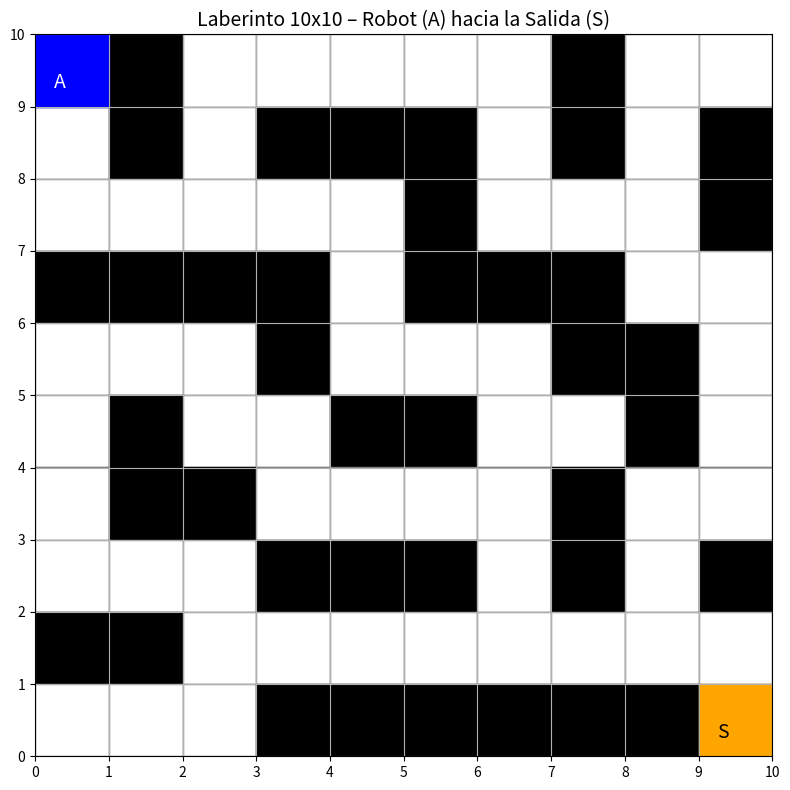

Recreate this plot in Python.
# Laberinto 10x10 con obstáculos
maze = [
    [0, 1, 0, 0, 0, 0, 0, 1, 0, 0],
    [0, 1, 0, 1, 1, 1, 0, 1, 0, 1],
    [0, 0, 0, 0, 0, 1, 0, 0, 0, 1],
    [1, 1, 1, 1, 0, 1, 1, 1, 0, 0],
    [0, 0, 0, 1, 0, 0, 0, 1, 1, 0],
    [0, 1, 0, 0, 1, 1, 0, 0, 1, 0],
    [0, 1, 1, 0, 0, 0, 0, 1, 0, 0],
    [0, 0, 0, 1, 1, 1, 0, 1, 0, 1],
    [1, 1, 0, 0, 0, 0, 0, 0, 0, 0],
    [0, 0, 0, 1, 1, 1, 1, 1, 1, 0]
]

start = (0, 0)
goal = (9, 9)


# Visualización del laberinto
import matplotlib.pyplot as plt
import numpy as np

def draw_maze(maze, start, goal):
    rows, cols = len(maze), len(maze[0])
    fig, ax = plt.subplots(figsize=(8, 8))
    ax.set_xlim(0, cols)
    ax.set_ylim(0, rows)
    ax.set_xticks(np.arange(0, cols + 1, 1))
    ax.set_yticks(np.arange(0, rows + 1, 1))
    ax.grid(True)
    ax.set_title('Laberinto 10x10 – Robot (A) hacia la Salida (S)', fontsize=14)

    for i in range(rows):
        for j in range(cols):
            if maze[i][j] == 1:
                ax.add_patch(plt.Rectangle((j, rows - i - 1), 1, 1, color='black'))
            else:
                ax.add_patch(plt.Rectangle((j, rows - i - 1), 1, 1, edgecolor='gray', facecolor='white'))

    si, sj = start
    gi, gj = goal
    ax.add_patch(plt.Rectangle((sj, rows - si - 1), 1, 1, color='blue'))
    ax.add_patch(plt.Rectangle((gj, rows - gi - 1), 1, 1, color='orange'))

    ax.text(sj + 0.25, rows - si - 0.75, 'A', fontsize=14, color='white')
    ax.text(gj + 0.25, rows - gi - 0.75, 'S', fontsize=14, color='black')

    plt.tight_layout()
    plt.show()


# Dibujar el laberinto con inicio y fin
draw_maze(maze, start, goal)

# Implementa aquí tu algoritmo BFS

# Implementa aquí tu algoritmo DFS

# Implementa aquí tu algoritmo Hill Climbing

# Implementa aquí tu algoritmo A*